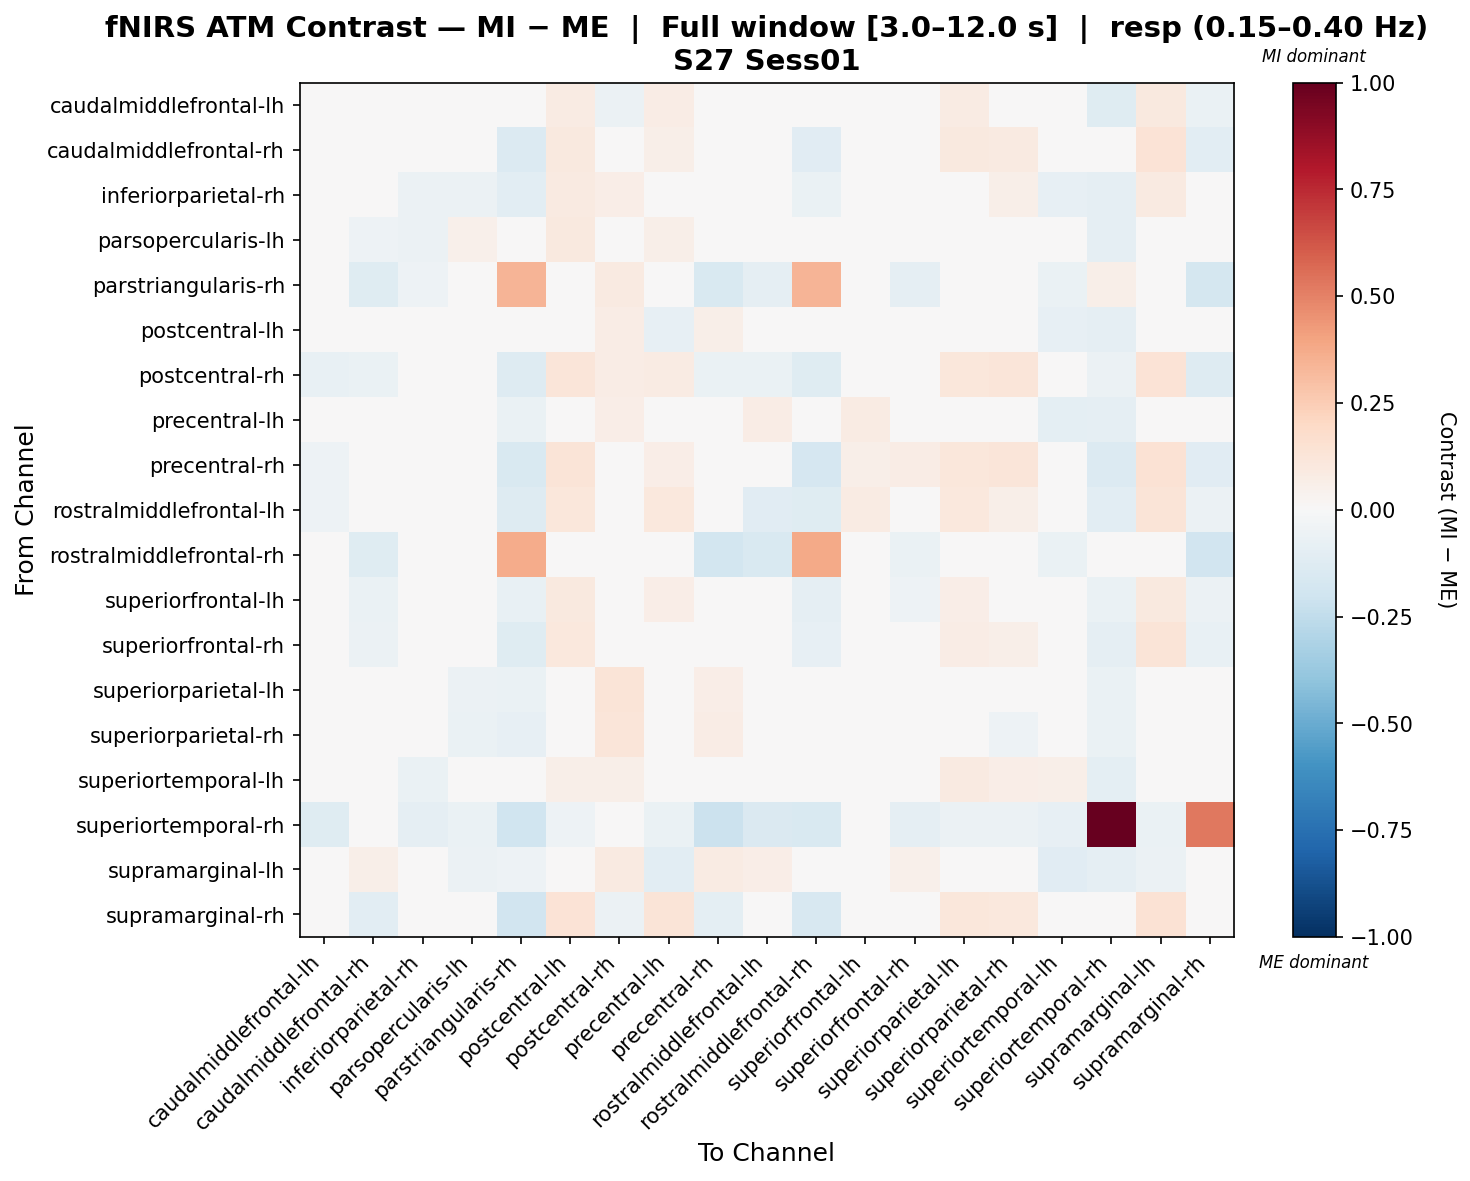

Data behind this chart, as committed beside it:
, caudalmiddlefrontal-lh, caudalmiddlefrontal-rh, inferiorparietal-rh, parsopercularis-lh, parstriangularis-rh, postcentral-lh, postcentral-rh, precentral-lh, precentral-rh, rostralmiddlefrontal-lh, rostralmiddlefrontal-rh, superiorfrontal-lh, superiorfrontal-rh, superiorparietal-lh, superiorparietal-rh, superiortemporal-lh, superiortemporal-rh, supramarginal-lh, supramarginal-rh
caudalmiddlefrontal-lh, -0.009243, -0.02155, -0.0246, 0.007583, -0.04858, 0.08511, -0.05925, 0.07334, -0.0407, -0.007567, -0.0164, 0.04156, -0.00599, 0.08186, 0.04301, -0.005398, -0.1205, 0.09458, -0.06724
caudalmiddlefrontal-rh, -0.03073, 0.04207, -0.03847, -0.02339, -0.1378, 0.09987, -0.007171, 0.05599, -0.006911, -0.0005007, -0.1159, -0.01485, 0.002216, 0.098, 0.09153, -0.02507, -0.0194, 0.1361, -0.1056
inferiorparietal-rh, -0.02995, -0.01132, -0.05693, -0.05634, -0.1056, 0.08634, 0.06584, 0.0328, 0.01478, 0.0314, -0.06285, 0.04624, 0.02991, 0.04778, 0.05727, -0.07881, -0.09153, 0.08857, -0.007602
parsopercularis-lh, -0.01159, -0.05432, -0.0561, 0.05177, -0.0263, 0.1006, -0.02082, 0.05763, -0.04783, 0.001919, -0.01925, 0.04592, 0.01527, 0.0334, 0.0005742, 0.009542, -0.09042, 0.02539, -0.01537
parstriangularis-rh, 0.02243, -0.1216, -0.05422, -0.01979, 0.3437, 0.01856, 0.08828, -0.03005, -0.1505, -0.0861, 0.3383, -0.0218, -0.09279, 0.002747, -0.02644, -0.06321, 0.05604, -0.02644, -0.1771
postcentral-lh, 0.02045, 0.04448, -0.03389, 0.003368, -0.04439, 0.01222, 0.07566, -0.07888, 0.0549, 0.04919, -0.01135, 0.03526, 0.04139, 0.005472, 0.001927, -0.0828, -0.08783, -0.02676, 0.0216
postcentral-rh, -0.07367, -0.07013, -0.00331, -0.03121, -0.1261, 0.1234, 0.07691, 0.08283, -0.06521, -0.0641, -0.1223, 0.04778, 0.02611, 0.1127, 0.1197, 0.01717, -0.05612, 0.1356, -0.1301
precentral-lh, 0.039, 0.009666, -0.02521, -0.01734, -0.06667, 0.0005639, 0.06689, -0.02255, 0.02285, 0.07056, -0.03436, 0.07813, 0.01288, 0.03042, 0.02369, -0.09916, -0.09304, -0.03789, 0.04156
precentral-rh, -0.05107, -0.01305, 0.01352, -0.003112, -0.1559, 0.1294, -0.03465, 0.06691, -0.02176, -0.02762, -0.1643, 0.05832, 0.07337, 0.1122, 0.1185, 0.009674, -0.1399, 0.1461, -0.1167
rostralmiddlefrontal-lh, -0.05218, -0.02317, 0.02455, -0.01663, -0.1311, 0.1153, -0.01973, 0.1071, -0.02726, -0.1154, -0.1176, 0.08358, 0.0044, 0.1059, 0.05533, 0.04366, -0.1072, 0.1263, -0.05583
rostralmiddlefrontal-rh, 0.04205, -0.1242, -0.03512, 0.005214, 0.3693, 0.01648, 0.04488, -0.02527, -0.1801, -0.1491, 0.3796, -0.03045, -0.06653, 0.002416, -0.0215, -0.06795, 0.04793, -0.01588, -0.1918
superiorfrontal-lh, -0.0178, -0.06909, -0.01958, 0.02388, -0.07795, 0.09524, 0.02537, 0.07012, -0.02592, 0.03342, -0.0881, 0.04925, -0.05099, 0.06648, 0.03969, -0.02692, -0.06595, 0.09598, -0.05714
superiorfrontal-rh, -0.02686, -0.05726, -0.0104, 0.01877, -0.1191, 0.1064, 0.03131, 0.04376, 0.04043, 0.0001121, -0.08107, -0.006487, 0.00576, 0.07648, 0.05847, -0.03972, -0.08811, 0.1255, -0.07801
superiorparietal-lh, 0.02512, 0.04904, -0.03312, -0.05701, -0.06588, 0.004885, 0.1264, -0.02801, 0.0633, 0.03777, -0.0117, 0.03612, -0.003777, -0.02297, -0.04431, -0.04323, -0.06764, -0.001136, 0.03613
superiorparietal-rh, 0.005158, 0.0329, -0.001223, -0.06679, -0.08576, 0.01612, 0.1227, -0.01462, 0.07379, 0.02235, -0.02552, 0.0257, 0.006799, -0.03465, -0.05349, -0.01615, -0.06662, 0.02562, 0.0337
superiortemporal-lh, -0.03261, -0.03749, -0.06939, 0.005598, -0.03613, 0.05781, 0.05487, -0.0148, -0.02622, 0.03778, -0.0459, 0.01142, -0.01329, 0.0882, 0.06292, 0.05796, -0.09826, 0.02743, -0.02988
superiortemporal-rh, -0.118, -0.01561, -0.0906, -0.06471, -0.2017, -0.05177, -0.01305, -0.06471, -0.2125, -0.1438, -0.1496, -0.0453, -0.0906, -0.05824, -0.05824, -0.08413, 1.0, -0.06471, 0.5273
supramarginal-lh, 0.03469, 0.06089, -0.01584, -0.0609, -0.05076, -0.02524, 0.09301, -0.1074, 0.07945, 0.0653, -0.02625, 0.04634, 0.0519, 0.04673, 0.03574, -0.111, -0.09127, -0.05724, 0.03186
supramarginal-rh, -0.04339, -0.1019, 0.02768, 0.0369, -0.19, 0.1394, -0.06229, 0.1259, -0.09902, -0.02663, -0.1566, 0.04422, -0.01257, 0.1139, 0.1065, 0.01102, -0.0456, 0.1426, -0.01013
